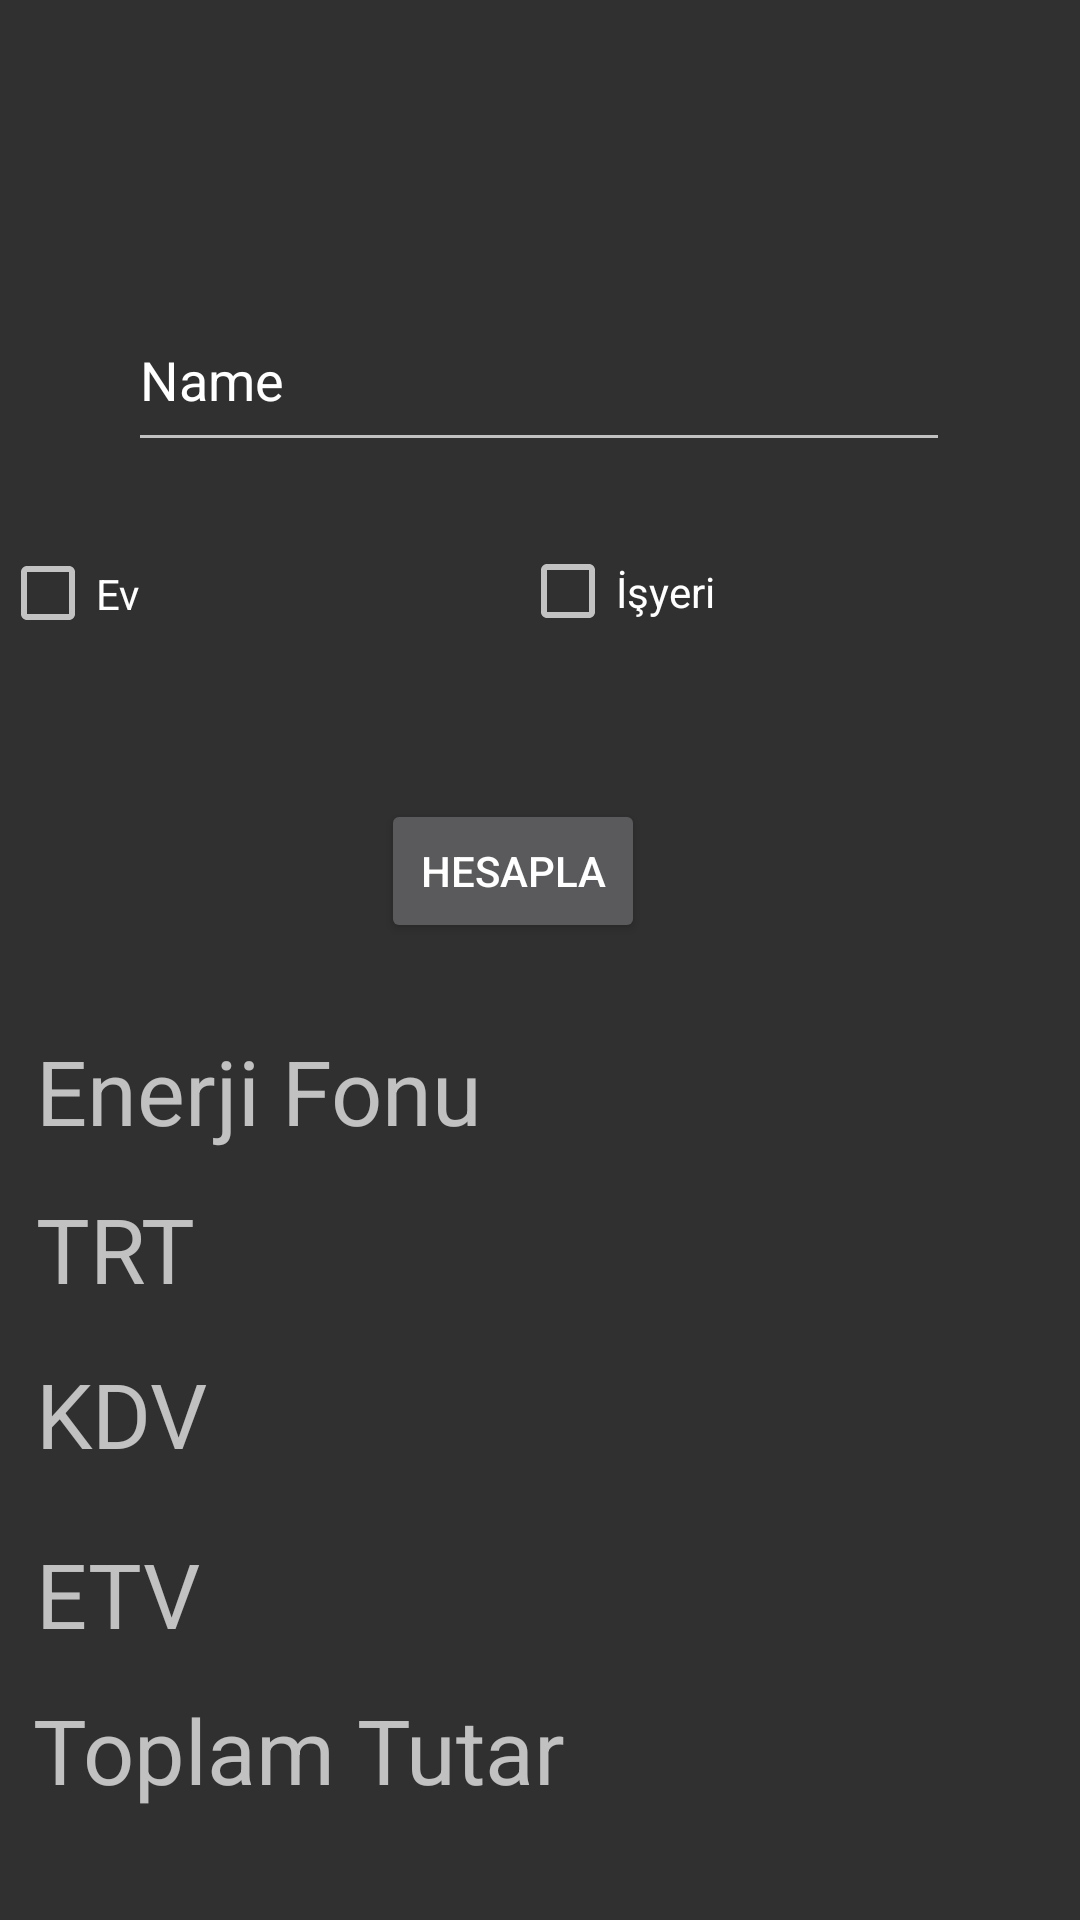

Produce the Android XML layout that renders to this screen, including the resource entries it uses.
<!-- AndroidManifest.xml: application theme AppTheme_Bar -->
<!-- res/layout/fragmentdemo2.xml -->
<?xml version="1.0" encoding="utf-8"?>
<android.support.constraint.ConstraintLayout xmlns:android="http://schemas.android.com/apk/res/android"
    xmlns:app="http://schemas.android.com/apk/res-auto"
    xmlns:tools="http://schemas.android.com/tools"
    android:layout_width="match_parent"
    android:layout_height="match_parent">

    <TextView
        android:id="@+id/tutarb"
        android:layout_width="324dp"
        android:layout_height="77dp"
        android:text="Toplam Tutar"
        android:textSize="30sp"
        app:layout_constraintBottom_toBottomOf="parent"
        app:layout_constraintEnd_toEndOf="parent"
        app:layout_constraintHorizontal_bias="0.31"
        app:layout_constraintStart_toStartOf="parent"
        app:layout_constraintTop_toTopOf="parent"
        app:layout_constraintVertical_bias="1.0" />

    <TextView
        android:id="@+id/kdvb"
        android:layout_width="319dp"
        android:layout_height="62dp"
        android:text="KDV"
        android:textSize="30sp"
        app:layout_constraintBottom_toBottomOf="parent"
        app:layout_constraintEnd_toEndOf="parent"
        app:layout_constraintHorizontal_bias="0.293"
        app:layout_constraintStart_toStartOf="parent"
        app:layout_constraintTop_toTopOf="parent"
        app:layout_constraintVertical_bias="0.78" />

    <TextView
        android:id="@+id/etvb"
        android:layout_width="319dp"
        android:layout_height="62dp"
        android:text="ETV"
        android:textSize="30sp"
        app:layout_constraintBottom_toBottomOf="parent"
        app:layout_constraintEnd_toEndOf="parent"
        app:layout_constraintHorizontal_bias="0.293"
        app:layout_constraintStart_toStartOf="parent"
        app:layout_constraintTop_toTopOf="parent"
        app:layout_constraintVertical_bias="0.884" />

    <TextView
        android:id="@+id/enerjifonb"
        android:layout_width="319dp"
        android:layout_height="62dp"
        android:text="Enerji Fonu"
        android:textSize="30sp"
        app:layout_constraintBottom_toBottomOf="parent"
        app:layout_constraintEnd_toEndOf="parent"
        app:layout_constraintHorizontal_bias="0.293"
        app:layout_constraintStart_toStartOf="parent"
        app:layout_constraintTop_toTopOf="parent"
        app:layout_constraintVertical_bias="0.594" />

    <CheckBox
        android:id="@+id/birisyeri"
        android:layout_width="174dp"
        android:layout_height="35dp"
        android:text="İşyeri"
        app:layout_constraintBottom_toBottomOf="parent"
        app:layout_constraintEnd_toEndOf="parent"
        app:layout_constraintHorizontal_bias="0.932"
        app:layout_constraintStart_toStartOf="parent"
        app:layout_constraintTop_toTopOf="parent"
        app:layout_constraintVertical_bias="0.297" />

    <EditText
        android:id="@+id/tutaredt"
        android:layout_width="274dp"
        android:layout_height="58dp"
        android:layout_marginTop="96dp"
        android:ems="10"
        android:inputType="textPersonName"
        android:text="Name"
        app:layout_constraintBottom_toTopOf="@+id/textView"
        app:layout_constraintEnd_toEndOf="parent"
        app:layout_constraintHorizontal_bias="0.496"
        app:layout_constraintStart_toStartOf="parent"
        app:layout_constraintTop_toTopOf="parent"
        app:layout_constraintVertical_bias="0.603" />

    <TextView
        android:id="@+id/trtb"
        android:layout_width="319dp"
        android:layout_height="62dp"
        android:layout_marginBottom="13dp"
        android:text="TRT"
        android:textSize="30sp"
        app:layout_constraintBottom_toBottomOf="parent"
        app:layout_constraintEnd_toEndOf="parent"
        app:layout_constraintHorizontal_bias="0.293"
        app:layout_constraintStart_toStartOf="parent"
        app:layout_constraintTop_toTopOf="parent"
        app:layout_constraintVertical_bias="0.701" />

    <CheckBox
        android:id="@+id/birev"
        android:layout_width="174dp"
        android:layout_height="35dp"

        android:text="Ev"
        app:layout_constraintBottom_toBottomOf="parent"
        app:layout_constraintEnd_toEndOf="parent"
        app:layout_constraintHorizontal_bias="0.0"
        app:layout_constraintStart_toStartOf="parent"
        app:layout_constraintTop_toTopOf="parent"
        app:layout_constraintVertical_bias="0.298" />

    <Button
        android:id="@+id/birhesapla"
        android:layout_width="wrap_content"
        android:layout_height="wrap_content"
        android:text="Hesapla"
        app:layout_constraintBottom_toBottomOf="parent"
        app:layout_constraintEnd_toEndOf="parent"
        app:layout_constraintHorizontal_bias="0.467"
        app:layout_constraintStart_toStartOf="parent"
        app:layout_constraintTop_toTopOf="parent"
        app:layout_constraintVertical_bias="0.45" />
</android.support.constraint.ConstraintLayout>
<!-- resources referenced by this layout -->
<resources>
  <style name="AppTheme_Bar" parent="Theme.AppCompat.NoActionBar">
          <item name="android:statusBarColor">@color/colorBoldRed</item>
      </style>
  <color name="colorBoldRed">#f7031b</color>
</resources>
